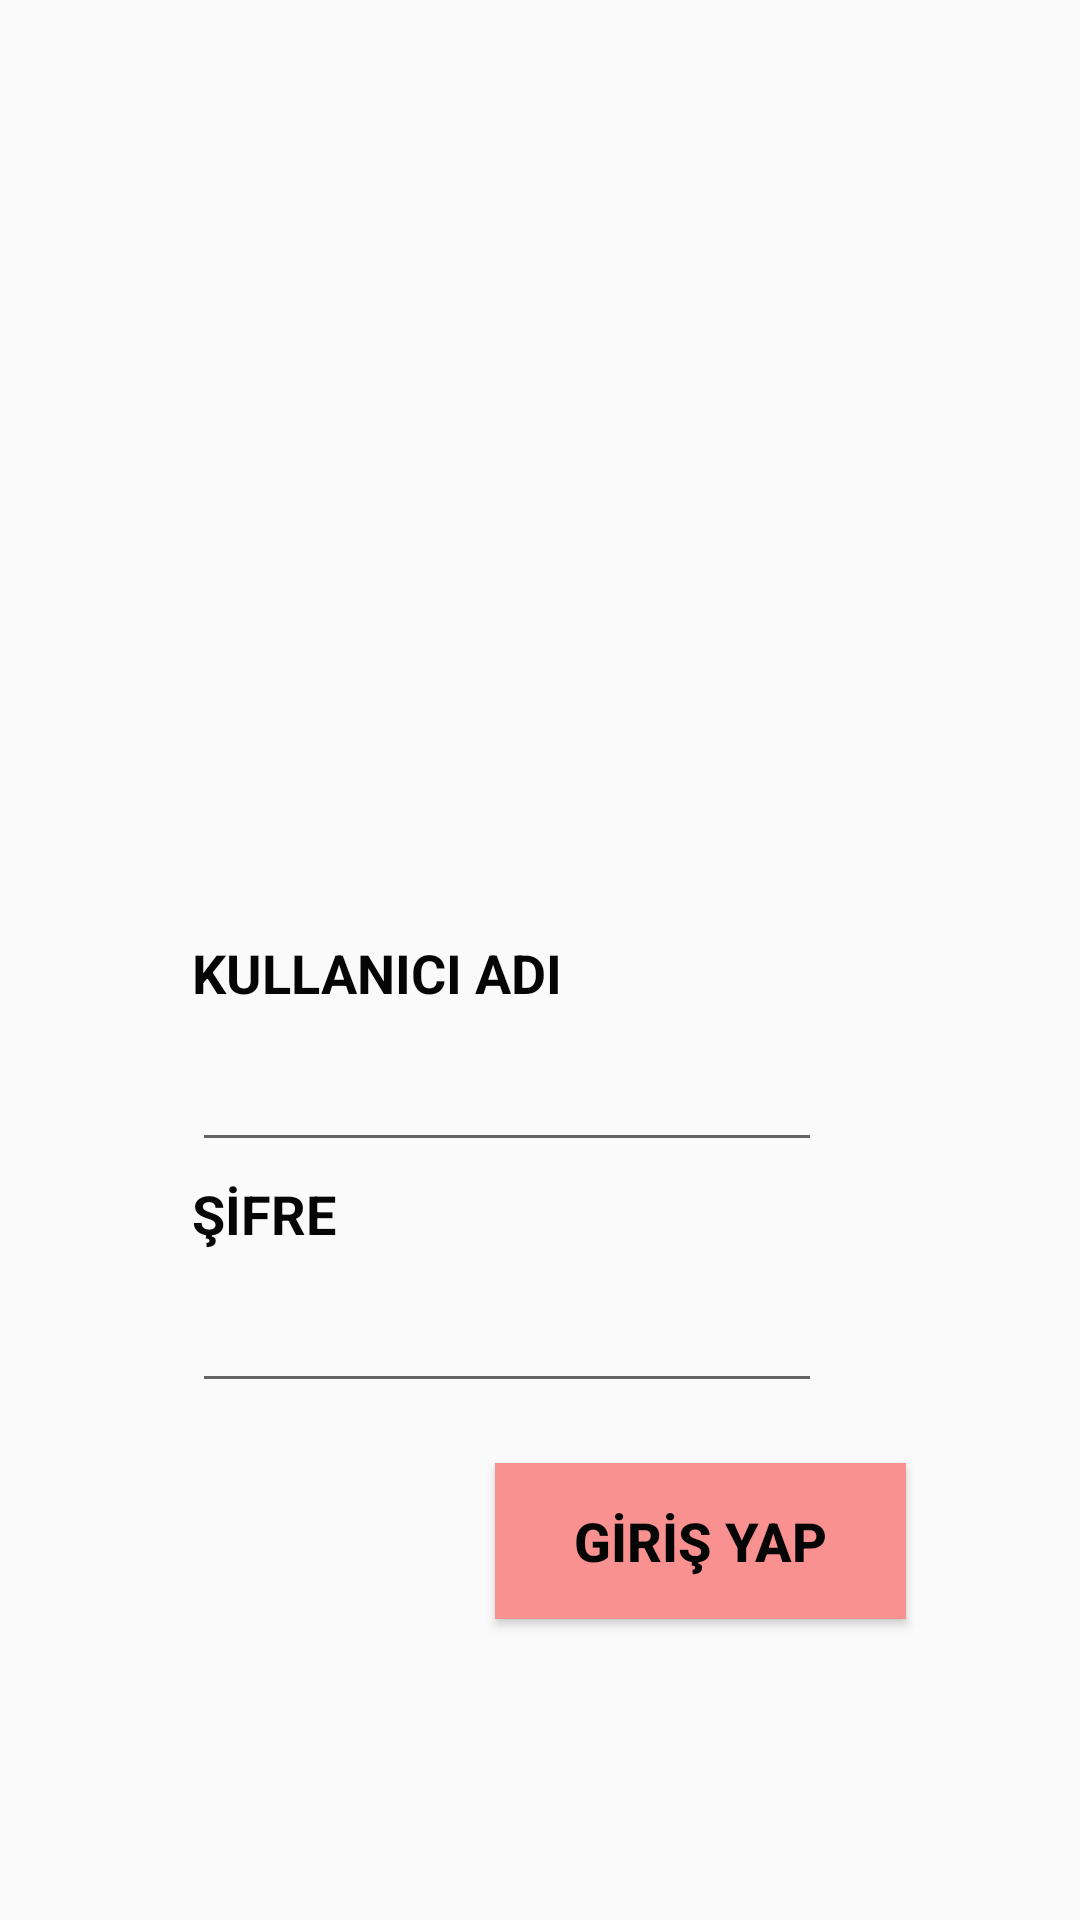

Produce the Android XML layout that renders to this screen, including the resource entries it uses.
<!-- AndroidManifest.xml: application theme AppTheme -->
<!-- res/layout/activity_giris_yap.xml -->
<?xml version="1.0" encoding="utf-8"?>
<androidx.constraintlayout.widget.ConstraintLayout
    xmlns:android="http://schemas.android.com/apk/res/android"
    xmlns:app="http://schemas.android.com/apk/res-auto"
    xmlns:tools="http://schemas.android.com/tools"
    android:layout_width="match_parent"
    android:layout_height="match_parent">

    <Button
        android:id="@+id/btnGiris"
        android:layout_width="137dp"
        android:layout_height="52dp"
        android:layout_marginEnd="58dp"
        android:layout_marginLeft="216dp"
        android:layout_marginRight="58dp"
        android:layout_marginStart="216dp"
        android:layout_marginTop="20dp"
        android:background="#FA9191"
        android:text="GİRİŞ YAP"
        android:textColor="#050505"
        android:textSize="18sp"
        android:textStyle="bold"
        app:layout_constraintEnd_toEndOf="parent"
        app:layout_constraintHorizontal_bias="1.0"
        app:layout_constraintStart_toStartOf="parent"
        app:layout_constraintTop_toBottomOf="@+id/editTxtSifre" />

    <EditText
        android:id="@+id/editTxtSifre"
        android:layout_width="wrap_content"
        android:layout_height="wrap_content"
        android:layout_marginEnd="135dp"
        android:layout_marginLeft="64dp"
        android:layout_marginRight="135dp"
        android:layout_marginStart="64dp"
        android:ems="10"
        android:inputType="numberPassword"
        app:layout_constraintEnd_toEndOf="parent"
        app:layout_constraintHorizontal_bias="0.0"
        app:layout_constraintStart_toStartOf="parent"
        app:layout_constraintTop_toBottomOf="@+id/txtSifre2" />

    <TextView
        android:id="@+id/txtSifre2"
        android:layout_width="166dp"
        android:layout_height="34dp"
        android:layout_marginEnd="184dp"
        android:layout_marginLeft="64dp"
        android:layout_marginRight="184dp"
        android:layout_marginStart="64dp"
        android:layout_marginTop="5dp"
        android:text="ŞİFRE"
        android:textColor="#050505"
        android:textSize="18sp"
        android:textStyle="bold"
        app:layout_constraintEnd_toEndOf="parent"
        app:layout_constraintHorizontal_bias="0.0"
        app:layout_constraintStart_toStartOf="parent"
        app:layout_constraintTop_toBottomOf="@+id/editTxtKullaniciAdi" />

    <EditText
        android:id="@+id/editTxtKullaniciAdi"
        android:layout_width="wrap_content"
        android:layout_height="wrap_content"
        android:layout_marginEnd="138dp"
        android:layout_marginLeft="64dp"
        android:layout_marginRight="138dp"
        android:layout_marginStart="64dp"
        android:ems="10"
        android:inputType="textPersonName"
        app:layout_constraintEnd_toEndOf="parent"
        app:layout_constraintHorizontal_bias="0.0"
        app:layout_constraintStart_toStartOf="parent"
        app:layout_constraintTop_toBottomOf="@+id/txtKullaniciAdi2" />

    <TextView
        android:id="@+id/txtKullaniciAdi2"
        android:layout_width="166dp"
        android:layout_height="34dp"
        android:layout_marginEnd="184dp"
        android:layout_marginLeft="64dp"
        android:layout_marginRight="184dp"
        android:layout_marginStart="64dp"
        android:layout_marginTop="312dp"
        android:text="KULLANICI ADI"
        android:textColor="#050505"
        android:textSize="18sp"
        android:textStyle="bold"
        app:layout_constraintEnd_toEndOf="parent"
        app:layout_constraintHorizontal_bias="0.0"
        app:layout_constraintStart_toStartOf="parent"
        app:layout_constraintTop_toTopOf="parent" />
</androidx.constraintlayout.widget.ConstraintLayout>
<!-- resources referenced by this layout -->
<resources>
  <style name="AppTheme" parent="Theme.AppCompat.Light">
  
          
          <item name="colorPrimary">@color/colorPrimary</item>
          <item name="colorPrimaryDark">@color/colorPrimaryDark</item>
          <item name="colorAccent">@color/colorAccent</item>
      </style>
  <color name="colorPrimary">#FA9191</color>
  <color name="colorPrimaryDark">#FA9191</color>
  <color name="colorAccent">#03DAC5</color>
</resources>
